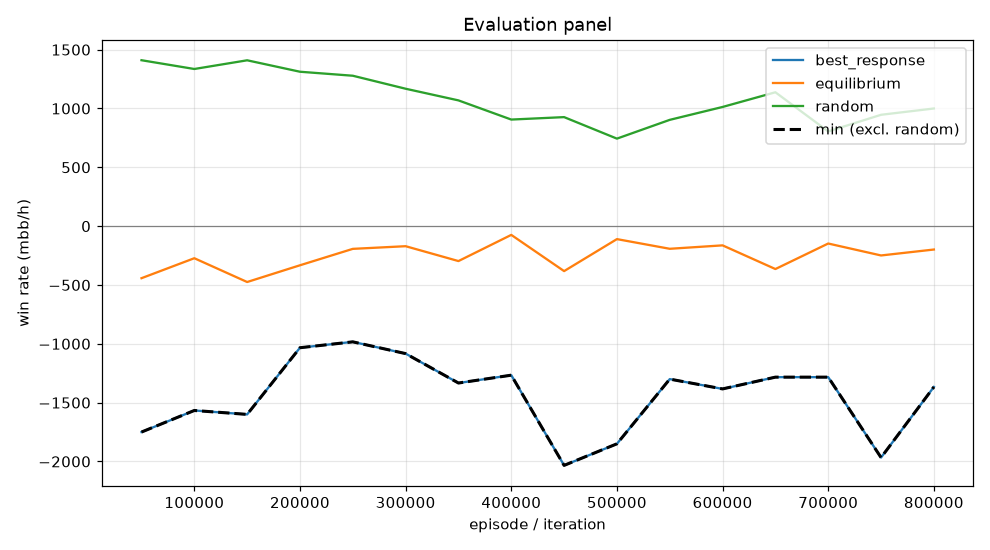

Source data for this figure (header and first rows):
episode, min, mean, best_response_mean, best_response_se, equilibrium_mean, equilibrium_se, random_mean, random_se, act_call, act_raise, act_fold, act_check
49999, -1750, -442.4, -1750, 0.0, -442.4, 0.0, 1410, 0.0, 0.116, 0.6223, 0.002942, 0.2587
99999, -1567, -272.6, -1567, 0.0, -272.6, 0.0, 1336, 0.0, 0.2662, 0.5879, 0.008151, 0.1378
149999, -1600, -474.8, -1600, 0.0, -474.8, 0.0, 1410, 0.0, 0.128, 0.6377, 0.01815, 0.2162
199999, -1033, -332.6, -1033, 0.0, -332.6, 0.0, 1312, 0.0, 0.191, 0.5463, 0.04494, 0.2178
249999, -983.3, -193.1, -983.3, 0.0, -193.1, 0.0, 1278, 0.0, 0.1298, 0.5786, 0.05894, 0.2326
299999, -1083, -170.5, -1083, 0.0, -170.5, 0.0, 1168, 0.0, 0.1917, 0.4471, 0.09676, 0.2644
349999, -1333, -296.8, -1333, 0.0, -296.8, 0.0, 1069, 0.0, 0.1961, 0.5003, 0.05205, 0.2515
399999, -1267, -74.34, -1267, 0.0, -74.34, 0.0, 905.9, 0.0, 0.4096, 0.3844, 0.09187, 0.1141
449999, -2033, -382.1, -2033, 0.0, -382.1, 0.0, 926.6, 0.0, 0.3397, 0.4814, 0.05446, 0.1245
499999, -1850, -110.2, -1850, 0.0, -110.2, 0.0, 743.8, 0.0, 0.4961, 0.1755, 0.1142, 0.2142
549999, -1300, -192.4, -1300, 0.0, -192.4, 0.0, 903.4, 0.0, 0.3804, 0.4132, 0.07045, 0.136
599999, -1383, -163.3, -1383, 0.0, -163.3, 0.0, 1013, 0.0, 0.273, 0.3571, 0.09087, 0.2789
649999, -1283, -364.6, -1283, 0.0, -364.6, 0.0, 1138, 0.0, 0.146, 0.6659, 0.05564, 0.1325
699999, -1283, -147.7, -1283, 0.0, -147.7, 0.0, 804.9, 0.0, 0.3972, 0.296, 0.1539, 0.1529
749999, -1967, -249.1, -1967, 0.0, -249.1, 0.0, 946.5, 0.0, 0.1868, 0.599, 0.07045, 0.1438
799999, -1367, -198.7, -1367, 0.0, -198.7, 0.0, 1000, 0.0, 0.2506, 0.4538, 0.08661, 0.209
